Image classification data set "cropped_belgiumts" (Yimeng000/ITCS352_DL_Project on GitHub). Class labels (10): blue circles, diamonds, forbidden, rectangles down, rectangles up, red blue circles, red circles, reversed triangle, squares, triangles.

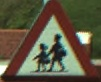
Label: triangles

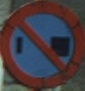
Label: red blue circles

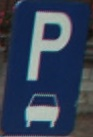
Label: rectangles up

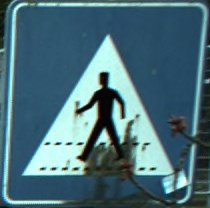
Label: squares

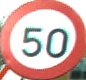
Label: red circles

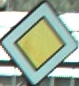
Label: diamonds
